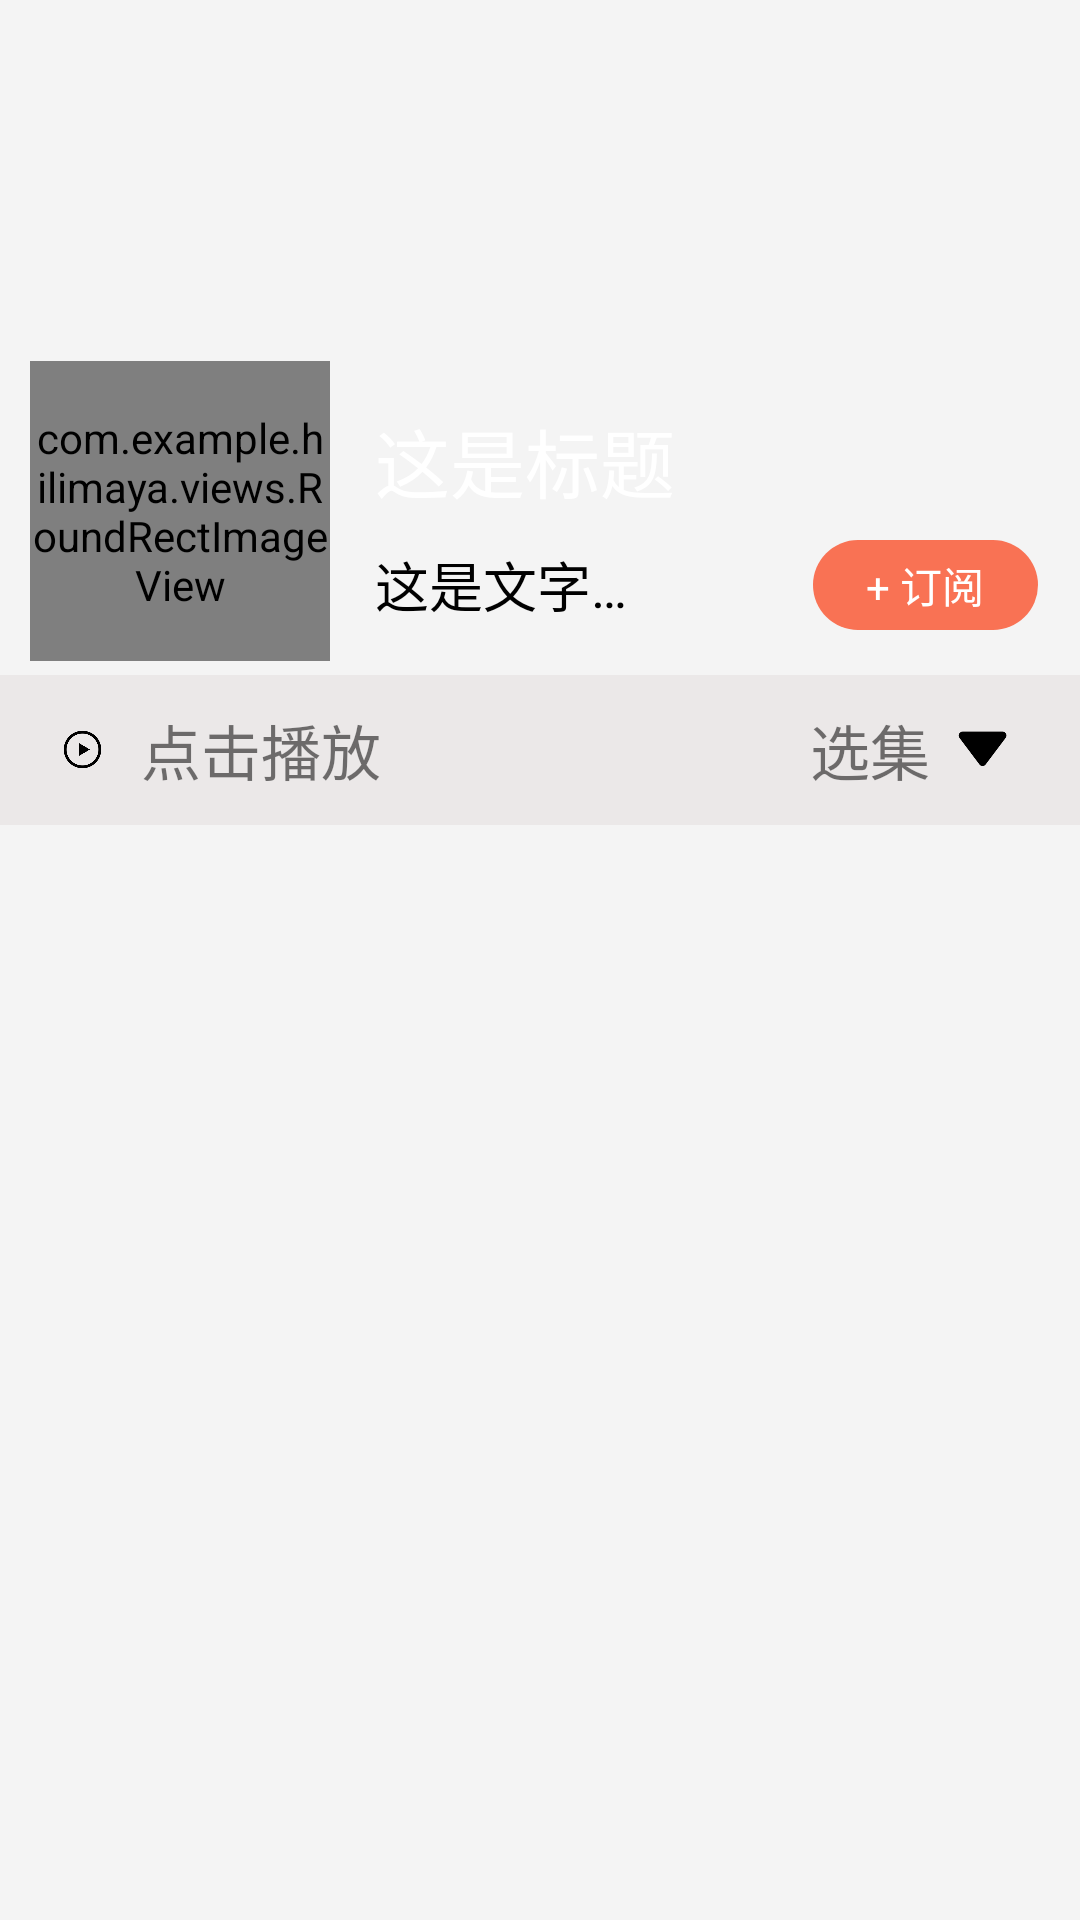

Write the Android layout XML for this screen, with the resource values it uses.
<!-- AndroidManifest.xml: application theme Theme.Hilimaya -->
<!-- res/layout/activity_detail.xml -->
<?xml version="1.0" encoding="utf-8"?>
<RelativeLayout xmlns:android="http://schemas.android.com/apk/res/android"
    xmlns:app="http://schemas.android.com/apk/res-auto"
    xmlns:tools="http://schemas.android.com/tools"
    android:layout_width="match_parent"
    android:layout_height="match_parent"
    android:background="#fff4f4f4"
    tools:context=".DetailActivity">

    <ImageView
        android:id="@+id/iv_large_cover"
        android:layout_width="match_parent"
        android:layout_height="170dp"
        android:scaleType="fitXY" />

    <RelativeLayout
        android:id="@+id/subscription_container"
        android:layout_width="match_parent"
        android:layout_height="50dp"
        android:layout_below="@id/iv_large_cover">

        <TextView
            android:layout_width="75dp"
            android:layout_height="30dp"
            android:layout_alignParentRight="true"
            android:layout_centerVertical="true"
            android:layout_marginRight="14dp"
            android:background="@drawable/shape_subscription_bg"
            android:gravity="center"
            android:text="+ 订阅"
            android:textColor="@color/white" />
    </RelativeLayout>

    <RelativeLayout
        android:id="@+id/player_control_container"
        android:layout_width="match_parent"
        android:layout_height="50dp"
        android:layout_below="@+id/subscription_container"
        android:layout_marginTop="5dp"
        android:background="#EBE8E8">

        <ImageView
            android:id="@+id/detail_play_control_iv"
            android:layout_width="35dp"
            android:layout_height="35dp"
            android:layout_centerVertical="true"
            android:layout_marginLeft="10dp"
            android:padding="10dp"
            android:src="@mipmap/play_info_icon" />

        <TextView
            android:id="@+id/play_tips_tv"
            android:layout_width="wrap_content"
            android:layout_height="wrap_content"
            android:layout_centerVertical="true"
            android:layout_marginLeft="2dp"
            android:maxWidth="200dp"
            android:layout_toRightOf="@id/detail_play_control_iv"
            android:ellipsize="marquee"
            android:singleLine="true"
            android:marqueeRepeatLimit="marquee_forever"
            android:text="@string/click_play_tips_text"
            android:textSize="20sp" />

        <ImageView
            android:id="@+id/detail_arrow"
            android:layout_width="25dp"
            android:layout_height="25dp"
            android:layout_alignParentRight="true"
            android:layout_centerVertical="true"
            android:layout_marginRight="20dp"
            android:scaleType="fitXY"
            android:src="@mipmap/arrow_down" />

        <TextView
            android:layout_width="wrap_content"
            android:layout_height="wrap_content"
            android:layout_centerVertical="true"
            android:layout_marginRight="5dp"
            android:layout_toLeftOf="@+id/detail_arrow"
            android:text="选集"
            android:textSize="20dp" />

    </RelativeLayout>

    <com.example.hilimaya.views.RoundRectImageView
        android:id="@+id/iv_small_cover"
        android:layout_width="100dp"
        android:layout_height="100dp"
        android:layout_below="@+id/iv_large_cover"
        android:layout_marginLeft="10dp"
        android:layout_marginTop="-50dp"
        android:scaleType="fitXY" />


    <LinearLayout
        android:layout_width="wrap_content"
        android:layout_height="wrap_content"
        android:layout_below="@id/iv_large_cover"
        android:layout_marginLeft="15dp"
        android:layout_marginTop="-35dp"
        android:layout_toRightOf="@id/iv_small_cover"
        android:orientation="vertical">

        <TextView
            android:id="@+id/tv_album_title"
            android:layout_width="wrap_content"
            android:layout_height="wrap_content"
            android:ellipsize="end"
            android:maxLines="1"
            android:text="这是标题"
            android:textColor="@color/white"
            android:textSize="25sp" />

        <TextView
            android:id="@+id/tv_album_author"
            android:layout_width="100dp"
            android:layout_height="wrap_content"
            android:layout_marginTop="10dp"
            android:ellipsize="end"
            android:maxLines="1"
            android:text="这是文字介绍内容"
            android:textColor="@color/black"
            android:textSize="18sp" />
    </LinearLayout>
    
    <FrameLayout
        android:id="@+id/detail_list_container"
        android:layout_width="match_parent"
        android:layout_height="match_parent"
        android:layout_below="@+id/player_control_container" />

</RelativeLayout>
<!-- resources referenced by this layout -->
<resources>
  <color name="black">#FF000000</color>
  <color name="white">#FFFFFFFF</color>
  <!-- drawable shape_subscription_bg (drawable) -->
  <?xml version="1.0" encoding="utf-8"?>
  <shape xmlns:android="http://schemas.android.com/apk/res/android"
      android:shape="rectangle">
      <size
          android:width="75dp"
          android:height="30dp" />
      <solid android:color="#f97254" />
      <corners android:radius="15dp"/>
      
  </shape>
  <!-- mipmap arrow_down: png bitmap (mipmap-mdpi, 2914 bytes) -->
  <!-- mipmap play_info_icon: png bitmap (mipmap-mdpi, 6014 bytes) -->
  <string name="click_play_tips_text">点击播放</string>
  <style name="Theme.Hilimaya" parent="Theme.MaterialComponents.DayNight.NoActionBar">
          
          <item name="colorPrimary">@color/main_color</item>
          <item name="colorPrimaryVariant">@color/main_color</item>
          <item name="colorOnPrimary">@color/main_color</item>
          
          <item name="colorSecondary">@color/teal_200</item>
          <item name="colorSecondaryVariant">@color/teal_700</item>
          <item name="colorOnSecondary">@color/black</item>
          
          <item name="android:statusBarColor" tools:targetApi="l">?attr/colorPrimaryVariant</item>
          
      </style>
  <color name="main_color">#FA7254</color>
  <color name="teal_200">#FF03DAC5</color>
  <color name="teal_700">#FF018786</color>
</resources>
